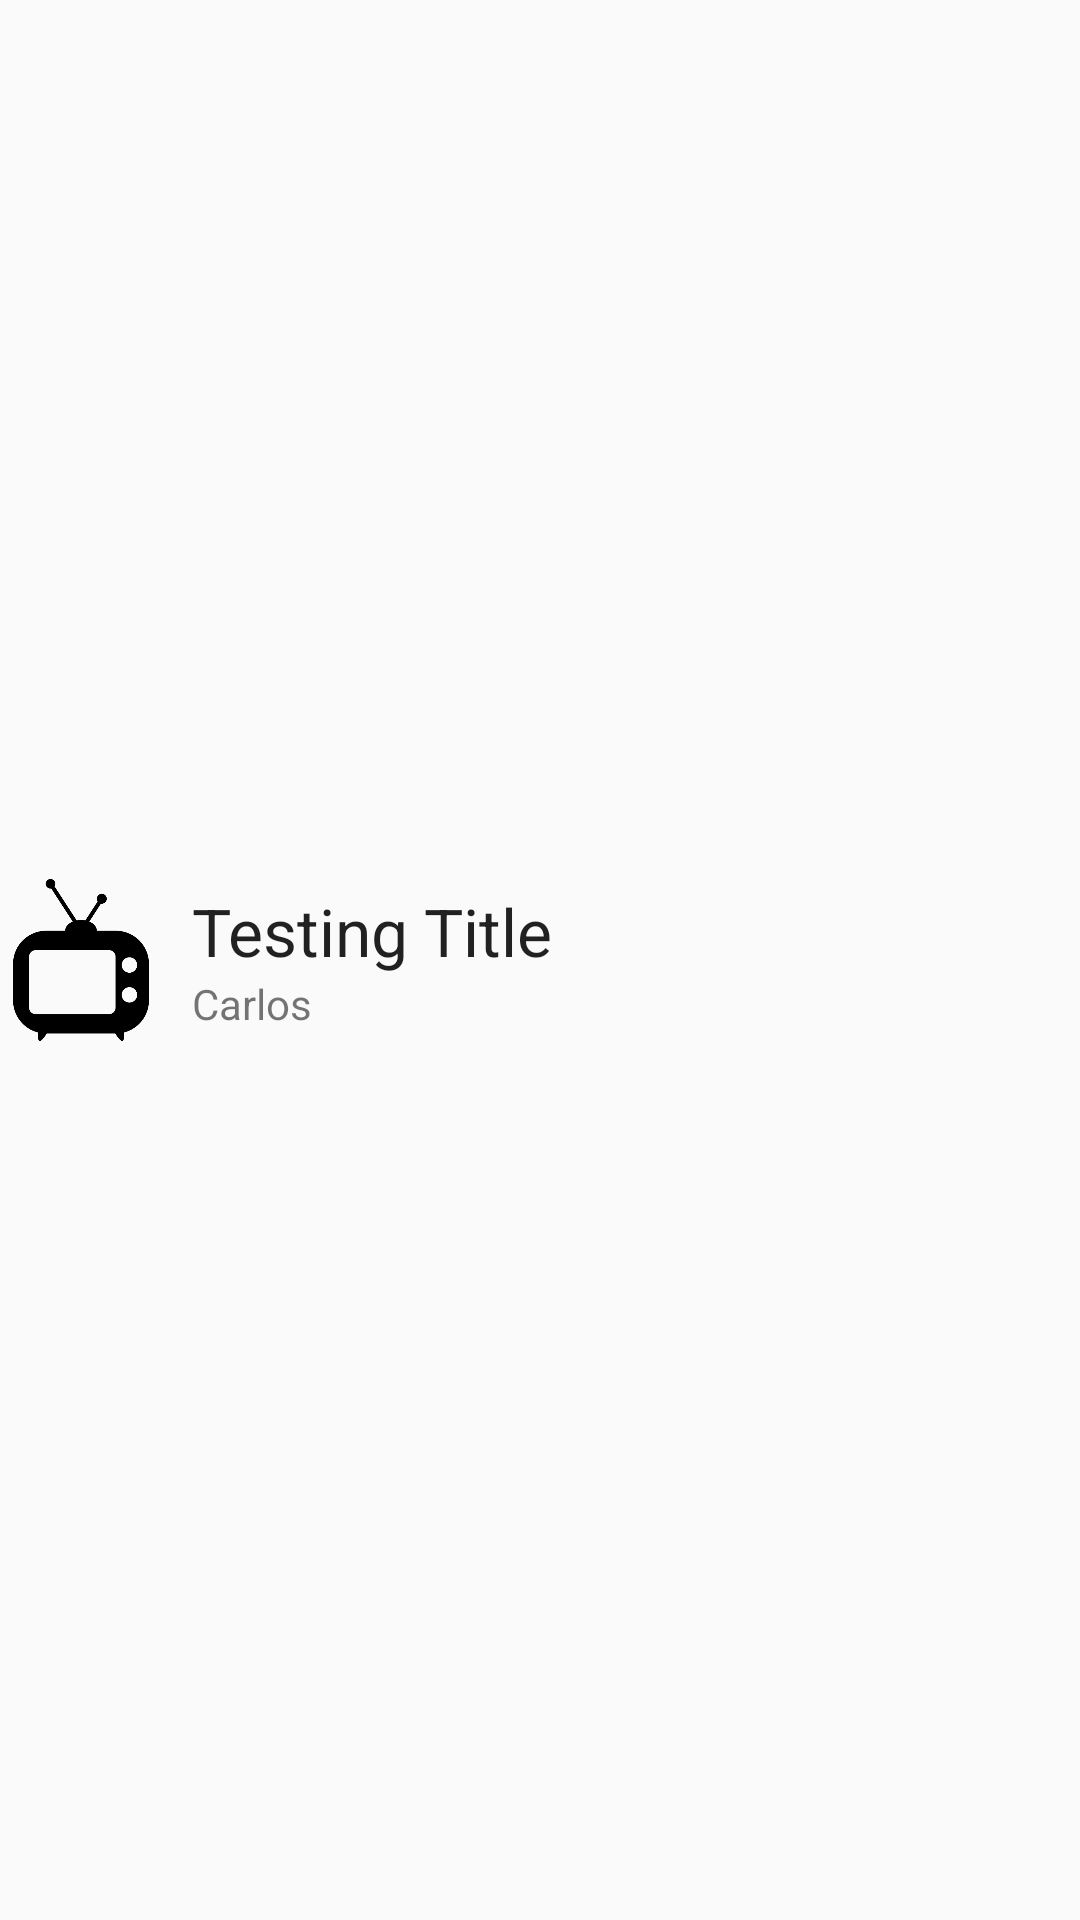

Produce the Android XML layout that renders to this screen, including the resource entries it uses.
<!-- AndroidManifest.xml: application theme AppTheme -->
<!-- res/layout/series_row.xml -->
<?xml version="1.0" encoding="utf-8"?>
<LinearLayout xmlns:android="http://schemas.android.com/apk/res/android"
    xmlns:app="http://schemas.android.com/apk/res-auto"
    android:orientation="horizontal" android:layout_width="match_parent"
    android:layout_height="wrap_content"
    android:id="@+id/row"
    android:paddingTop="10dp"
    android:paddingBottom="10dp">

    <ImageView
        android:id="@+id/imageView"
        android:layout_width="64dp"
        android:layout_height="64dp"
        android:paddingRight="10dp"
        app:srcCompat="@drawable/blk_series"
        android:layout_gravity="center_vertical"/>

    <LinearLayout
        android:layout_width="match_parent"
        android:layout_height="wrap_content"
        android:orientation="vertical"
        android:layout_gravity="center_vertical">
        <TextView
            android:id="@+id/name_field"
            android:layout_width="wrap_content"
            android:layout_height="wrap_content"
            android:text="Testing Title"
            android:textAppearance="@style/Base.TextAppearance.AppCompat.Large"
            />
        <TextView
            android:id="@+id/description_field"
            android:layout_width="match_parent"
            android:layout_height="wrap_content"
            android:textAppearance="@style/Base.TextAppearance.AppCompat.Small"
            android:text="Carlos" />
    </LinearLayout>
</LinearLayout>
<!-- resources referenced by this layout -->
<resources>
  <!-- drawable blk_series: png bitmap (drawable, 9315 bytes) -->
  <style name="AppTheme" parent="Theme.AppCompat.Light.DarkActionBar">
          
          <item name="colorPrimary">@color/colorPrimary</item>
          <item name="colorPrimaryDark">@color/colorPrimaryDark</item>
          <item name="colorAccent">@color/colorAccent</item>
          <item name="windowActionBar">false</item>
          <item name="windowNoTitle">true</item>
      </style>
  <color name="colorPrimary">#1E275A</color>
  <color name="colorPrimaryDark">#1E275A</color>
  <color name="colorAccent">#D81B60</color>
</resources>
